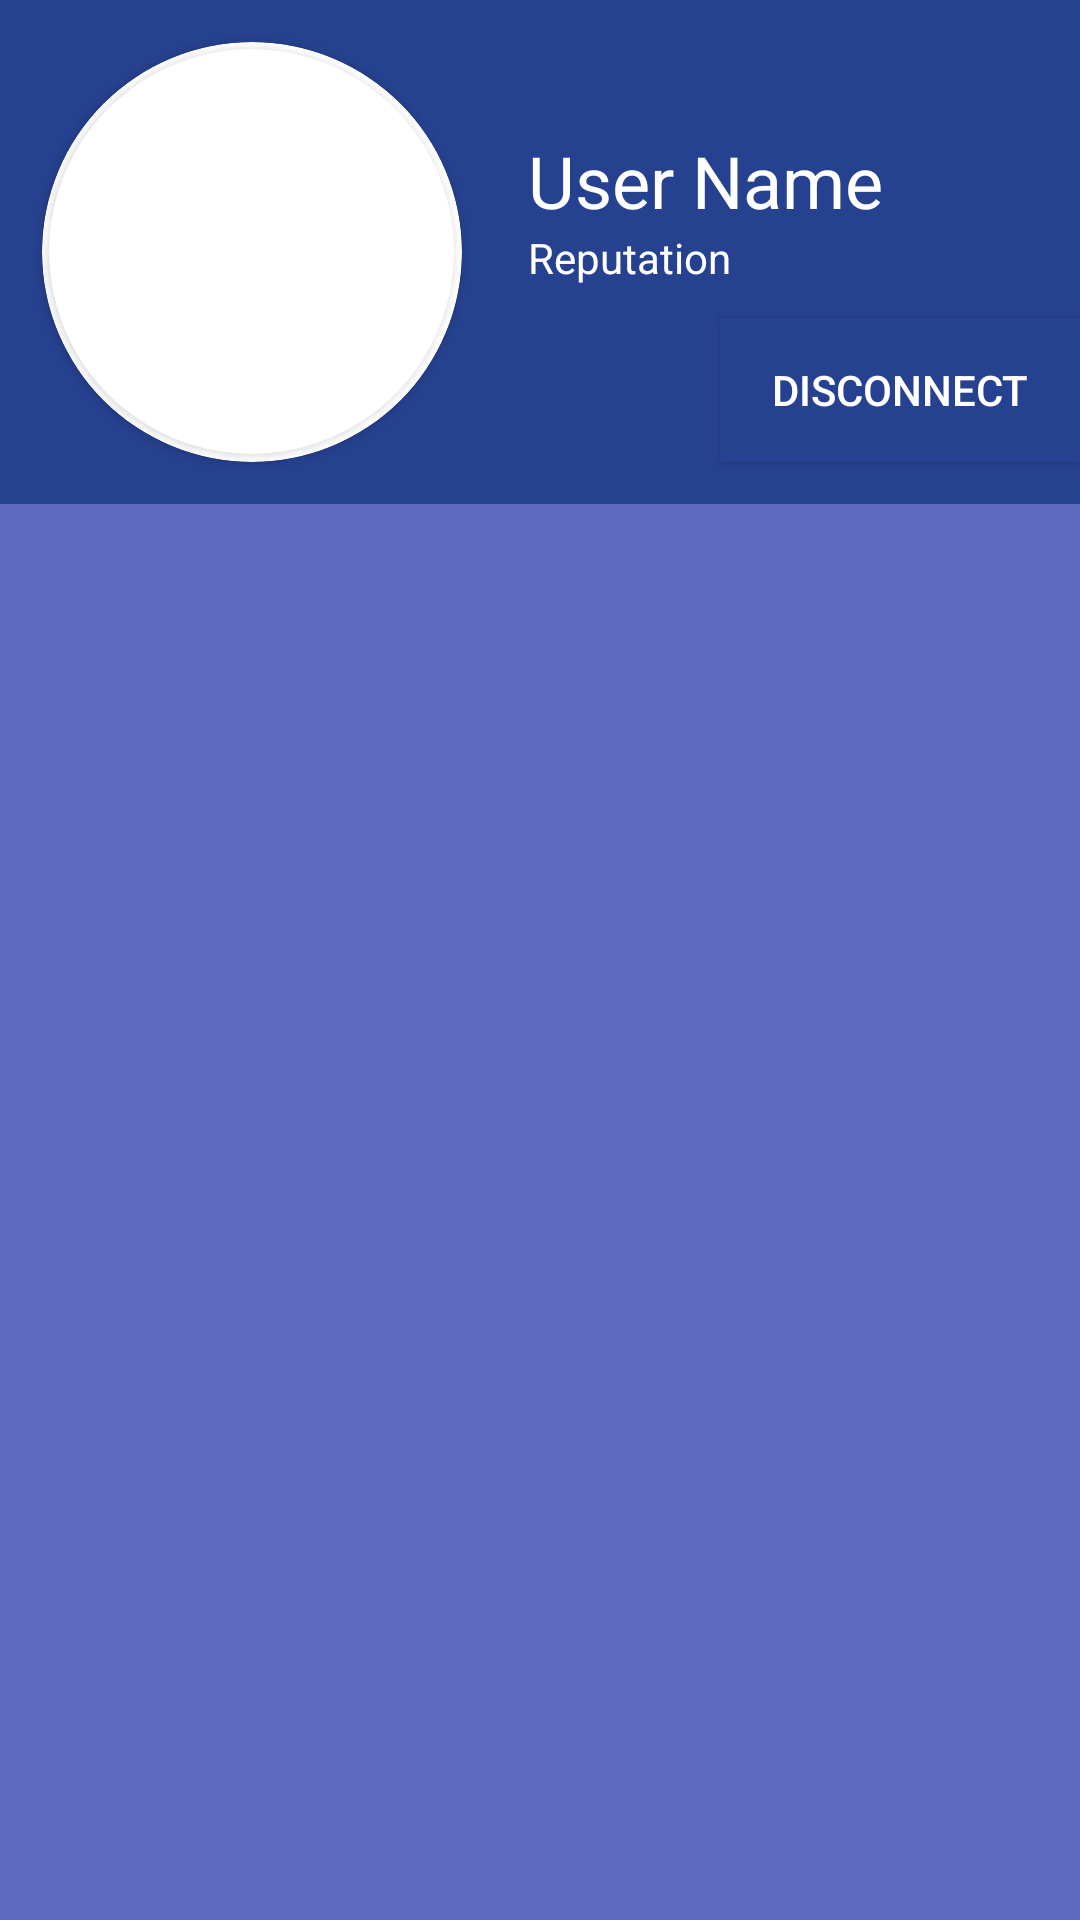

Reconstruct the res/layout file that produces this screen, plus the resources it refers to.
<!-- AndroidManifest.xml: application theme AppTheme -->
<!-- res/layout/account_page.xml -->
<?xml version="1.0" encoding="utf-8"?>
<androidx.constraintlayout.widget.ConstraintLayout xmlns:android="http://schemas.android.com/apk/res/android"
    xmlns:app="http://schemas.android.com/apk/res-auto"
    xmlns:tools="http://schemas.android.com/tools"
    android:id="@+id/linearLayout"
    android:layout_width="match_parent"
    android:layout_height="match_parent"
    android:background="@color/colorPrimary">

    <androidx.constraintlayout.widget.ConstraintLayout
        android:id="@+id/account_info"
        android:layout_width="0dp"
        android:layout_height="wrap_content"
        android:background="@color/colorPrimaryDark"
        android:orientation="vertical"
        app:layout_constraintBottom_toTopOf="@+id/search_content"
        app:layout_constraintEnd_toEndOf="parent"
        app:layout_constraintStart_toStartOf="parent"
        app:layout_constraintTop_toTopOf="parent">

        <androidx.cardview.widget.CardView
            android:id="@+id/user_profile_picture_card"
            android:layout_width="140dp"
            android:layout_height="140dp"
            android:layout_marginStart="14dp"
            android:layout_marginLeft="14dp"
            android:layout_marginTop="14dp"
            android:layout_marginBottom="14dp"
            app:cardBackgroundColor="@android:color/white"
            app:cardCornerRadius="250dp"
            app:layout_constraintBottom_toBottomOf="parent"
            app:layout_constraintStart_toStartOf="parent"
            app:layout_constraintTop_toTopOf="parent">

            <androidx.cardview.widget.CardView
                android:layout_width="135dp"
                android:layout_height="135dp"
                android:layout_gravity="center"
                app:cardCornerRadius="250dp">

                <ImageView
                    android:id="@+id/user_profile_picture"
                    android:layout_width="135dp"
                    android:layout_height="135dp"
                    android:scaleType="centerCrop"
                    android:src="@drawable/user" />

            </androidx.cardview.widget.CardView>

        </androidx.cardview.widget.CardView>

        <TextView
            android:id="@+id/user_name"
            android:layout_width="wrap_content"
            android:layout_height="wrap_content"
            android:text="@string/user_name"
            android:textColor="@android:color/white"
            android:textSize="24sp"
            app:layout_constraintBottom_toTopOf="@+id/disconnectBtn"
            app:layout_constraintEnd_toEndOf="parent"
            app:layout_constraintHorizontal_bias="0.25"
            app:layout_constraintStart_toEndOf="@+id/user_profile_picture_card"
            app:layout_constraintTop_toTopOf="@+id/user_profile_picture_card" />

        <TextView
            android:id="@+id/user_details"
            android:layout_width="wrap_content"
            android:layout_height="wrap_content"
            android:text="@string/reputation"
            android:textColor="@android:color/white"
            android:textSize="14sp"
            android:typeface="normal"
            app:layout_constraintStart_toStartOf="@+id/user_name"
            app:layout_constraintTop_toBottomOf="@+id/user_name" />

        <Button
            android:id="@+id/disconnectBtn"
            android:layout_width="wrap_content"
            android:layout_height="wrap_content"
            android:width="120dp"
            android:background="@color/colorPrimaryDark"
            android:onClick="disconnectRedirection"
            android:text="@string/disconnect"
            android:textColor="@android:color/white"
            app:layout_constraintBottom_toBottomOf="@+id/user_profile_picture_card"
            app:layout_constraintEnd_toEndOf="parent" />
    </androidx.constraintlayout.widget.ConstraintLayout>

    <LinearLayout
        android:id="@+id/search_content"
        android:layout_width="0dp"
        android:layout_height="0dp"
        android:layout_marginTop="60dp"
        android:orientation="horizontal"
        app:layout_constraintBottom_toBottomOf="parent"
        app:layout_constraintEnd_toEndOf="parent"
        app:layout_constraintStart_toStartOf="parent"
        app:layout_constraintTop_toBottomOf="@+id/account_info">

        <androidx.recyclerview.widget.RecyclerView
            android:id="@+id/accountImageRecycler"
            android:layout_width="match_parent"
            android:layout_height="match_parent">

        </androidx.recyclerview.widget.RecyclerView>
    </LinearLayout>

</androidx.constraintlayout.widget.ConstraintLayout>
<!-- resources referenced by this layout -->
<resources>
  <color name="colorPrimary">#5c6bc0</color>
  <color name="colorPrimaryDark">#26418f</color>
  <string name="disconnect">Disconnect</string>
  <string name="reputation">Reputation</string>
  <string name="user_name">User Name</string>
  <style name="AppTheme" parent="Theme.AppCompat.Light.DarkActionBar">
          
          <item name="colorPrimary">@color/colorPrimary</item>
          <item name="colorPrimaryDark">@color/colorPrimaryDark</item>
          <item name="colorAccent">@color/colorAccent</item>
          <item name="windowActionBar">false</item>
          <item name="windowNoTitle">true</item>
      </style>
  <color name="colorAccent">#FF4081</color>
</resources>
